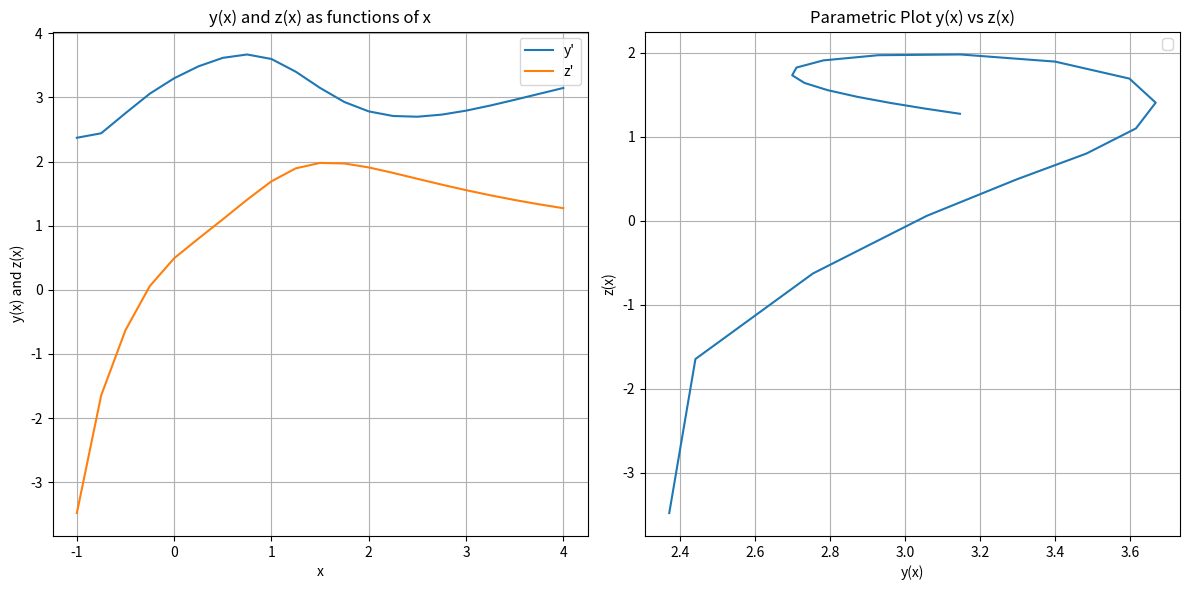

Reproduce this figure in Python.
import numpy as np
import matplotlib.pyplot as plt

def f_y(x,y,z):
    return np.sin(y)+np.cos(z*x)

def f_z(x,y,z):
    return np.exp(-y*x)+np.where(x == 0, 0, np.sin(z*x)/x)

def runge_kutta_4(fy,fz,y0,z0,h):
    n = int((5/h)+1)
    x = np.linspace(-1, 4, n)
    y = np.zeros(n)
    z = np.zeros(n)
    y[0] = y0
    z[0] = z0

    for i in range(n-1):
        k1y = h*fy(x[i],y[i],z[i])
        k1z = h*fz(x[i],y[i],z[i])
        k2y = h*fy(x[i]+h/2,y[i]+k1y/2,z[i]+k1z/2)
        k2z = h*fz(x[i]+h/2,y[i]+k1y/2,z[i]+k1z/2)
        k3y = h*fy(x[i]+h/2,y[i]+k2y/2,z[i]+k2z/2)
        k3z = h*fz(x[i]+h/2,y[i]+k2y/2,z[i]+k2z/2)
        k4y = h*fy(x[i]+h,y[i]+k3y,z[i]+k3z)
        k4z = h*fz(x[i]+h,y[i]+k3y,z[i]+k3z)
        y[i+1] = y[i]+k1y/6+k2y/3+k3y/3+k4y/6
        z[i+1] = z[i]+k1z/6+k2z/3+k3z/3+k4z/6
    return x,y,z

y0 = 2.37
z0 = -3.48
h = 0.25 #step size

x,y,z = runge_kutta_4(f_y,f_z,y0,z0,h)

plt.figure(figsize=(12,6))

# y(t) and z(t) against t
plt.subplot(1, 2, 1)
plt.plot(x, y, label="y'")
plt.plot(x, z, label="z'")
plt.title("y(x) and z(x) as functions of x")
plt.xlabel("x")
plt.ylabel("y(x) and z(x)")
plt.legend()
plt.grid()

# 1(b) np.sin(x*y)*np.cos(x+y)
plt.subplot(1, 2, 2)
plt.plot(y, z)
plt.title("Parametric Plot y(x) vs z(x)")
plt.xlabel("y(x)")
plt.ylabel("z(x)")
plt.legend()
plt.grid()

plt.tight_layout()
plt.show()
